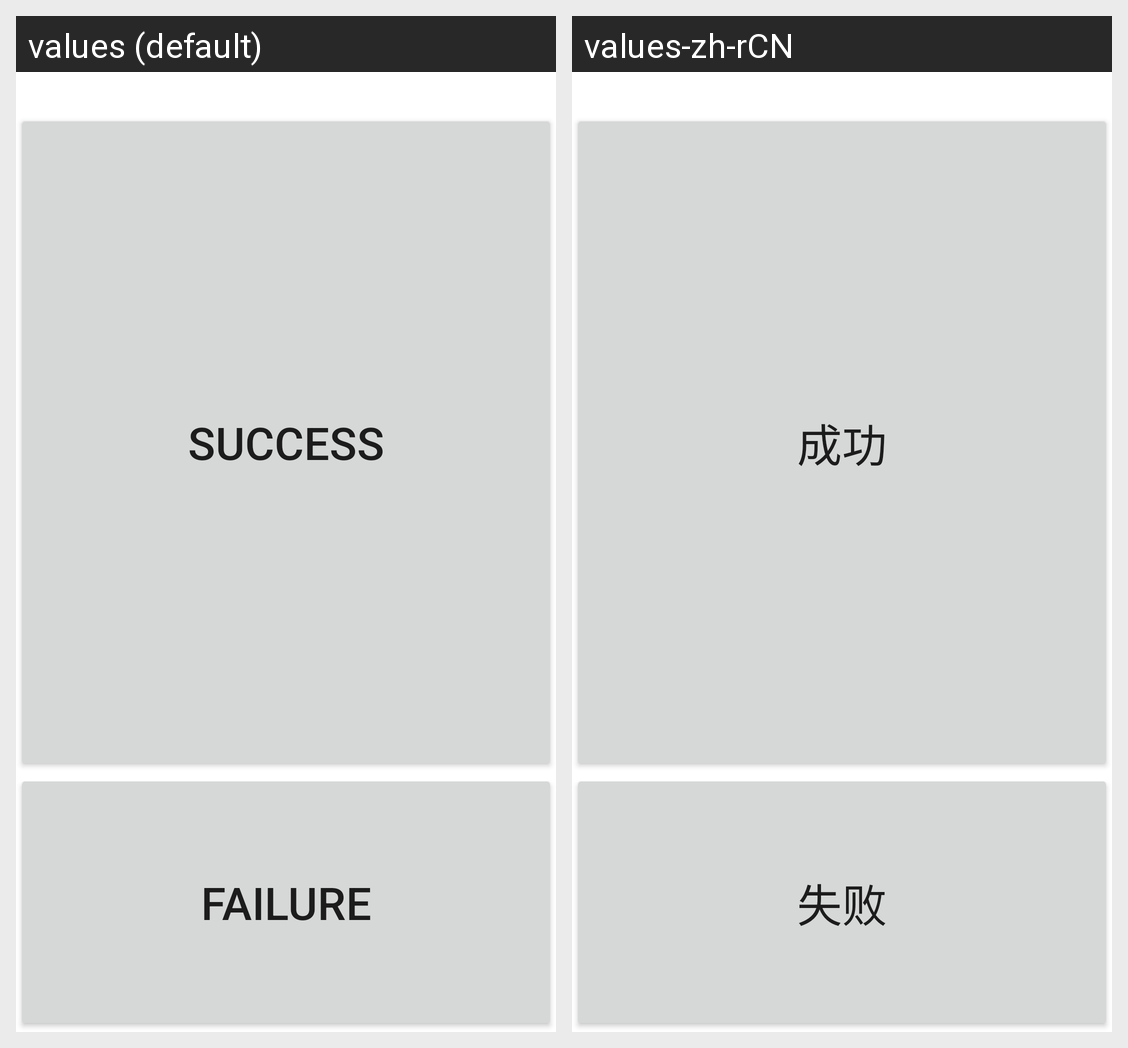

The Android screen above is rendered under two locales of the same app. Produce the string resources it draws, with the default and per-locale values.
Android screen res/layout/microphone.xml rendered under 2 locales, left to right: values (default), values-zh-rCN. Device: Nexus 5 (rendered at 1080×1920; each locale shown at half size, 540×960, under a caption strip naming it); theme Theme.MaterialComponents.DayNight.NoActionBar.
Strings drawn on this screen, with the default value and each locale's value (text and hints the layout hard-codes, and strings that could not be matched under every locale, appear in the picture but are not listed):

Success
  values: Success
  values-zh-rCN: 成功

Failed
  values: Failure
  values-zh-rCN: 失败
